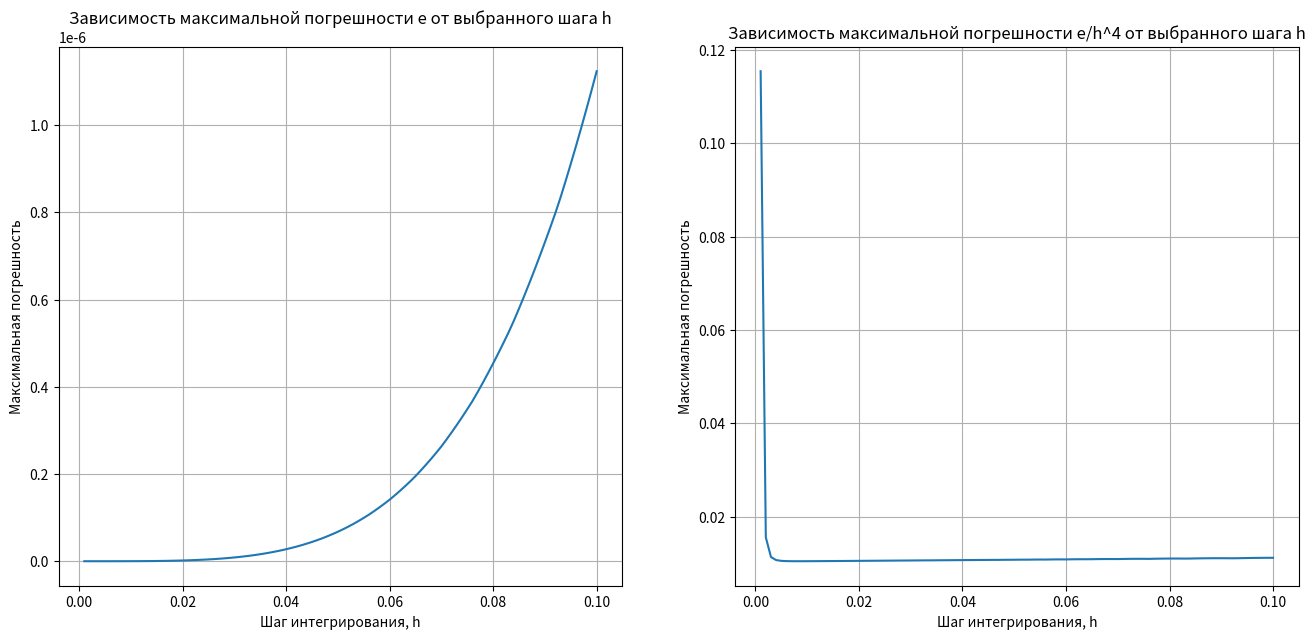

Python code for this plot:
import numpy as np
import matplotlib.pyplot as plt

def f(y1, y2):
    dy1 = -y2 + y1 * (y1**2 + y2**2 - 1)
    dy2 = y1 + y2 * (y1**2 + y2**2 - 1)
    return dy1, dy2

def rk4_step(y1, y2, h):
    k1_y1, k1_y2 = f(y1, y2)
    k2_y1, k2_y2 = f(y1 + 0.5 * h * k1_y1, y2 + 0.5 * h * k1_y2)
    k3_y1, k3_y2 = f(y1 + 0.5 * h * k2_y1, y2 + 0.5 * h * k2_y2)
    k4_y1, k4_y2 = f(y1 + h * k3_y1, y2 + h * k3_y2)
    y1_new = y1 + (h / 6) * (k1_y1 + 2 * k2_y1 + 2 * k3_y1 + k4_y1)
    y2_new = y2 + (h / 6) * (k1_y2 + 2 * k2_y2 + 2 * k3_y2 + k4_y2)
    return y1_new, y2_new

def exact_solution(x, e):
    y1_exact = np.cos(x) / (np.sqrt(1 + e**(2*x)))
    y2_exact = np.sin(x) / (np.sqrt(1 + e**(2*x)))
    return y1_exact, y2_exact

def max_error(y_num, y_exact):
    return np.max(np.abs(y_num - y_exact))

def solve_system_e(h_values, e):
    max_errors = []
    for h in h_values:
        t_values = np.arange(t0, t_end, h)
        y1_values = np.zeros_like(t_values)
        y2_values = np.zeros_like(t_values)
        y1 = y1_0
        y2 = y2_0
        for i, t in enumerate(t_values):
            y1_values[i] = y1
            y2_values[i] = y2
            y1, y2 = rk4_step(y1, y2, h)
        y1_exact, y2_exact = exact_solution(t_values, e)
        max_errors.append(max(max_error(y1_values, y1_exact), max_error(y2_values, y2_exact)))
    return max_errors

def solve_system_eh4(h_values, e):
    max_errors = []
    for h in h_values:
        t_values = np.arange(t0, t_end, h)
        y1_values = np.zeros_like(t_values)
        y2_values = np.zeros_like(t_values)
        y1 = y1_0
        y2 = y2_0
        for i, t in enumerate(t_values):
            y1_values[i] = y1
            y2_values[i] = y2
            y1, y2 = rk4_step(y1, y2, h)
        y1_exact, y2_exact = exact_solution(t_values, e)
        max_errors.append(max(max_error(y1_values, y1_exact), max_error(y2_values, y2_exact))/h**4)
    return max_errors

y1_0 = 1 / np.sqrt(2) 
y2_0 = 0  
e = 2.71828182846
t0 = 0
t_end = 5
h_values = np.linspace(0.001, 0.1, 100) 


max_errors_e = solve_system_e(h_values, e)
max_errors_eh4 = solve_system_eh4(h_values, e)

plt.figure(figsize=(16, 7))

plt.subplot(1, 2, 1)
plt.plot(h_values, max_errors_e)
plt.xlabel('Шаг интегрирования, h')
plt.ylabel('Максимальная погрешность')
plt.title('Зависимость максимальной погрешности e от выбранного шага h')
plt.grid(True)
plt.subplot(1, 2, 2)
plt.plot(h_values, max_errors_eh4)
plt.xlabel('Шаг интегрирования, h')
plt.ylabel('Максимальная погрешность')
plt.title('Зависимость максимальной погрешности e/h^4 от выбранного шага h')
plt.grid(True)
plt.savefig('plot_max_err.png')
plt.show()

